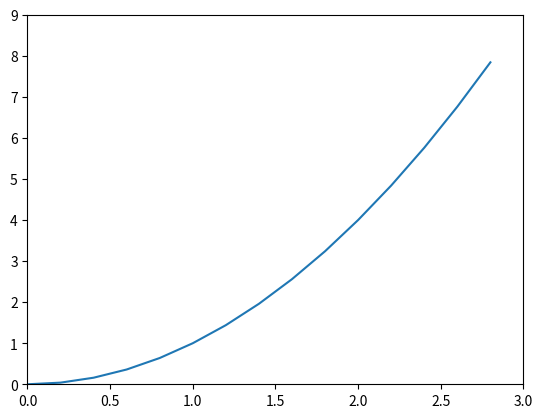

Write the Python code that produced this figure.
import matplotlib.pyplot as plt
import numpy as np
from matplotlib.animation import FuncAnimation

fig = plt.figure()
ax = plt.axes(xlim=(0, 3), ylim=(0, 9))

a = np.arange(0, 3, 0.2)
ax.plot(a, a**2)

redDot, = plt.plot([], [], 'ro')

def animate(frame):
    redDot.set_data(frame, frame**2)
    return redDot

ani = FuncAnimation(fig, animate, frames=np.array([0.2, 0.4, 0.6]))

plt.show()